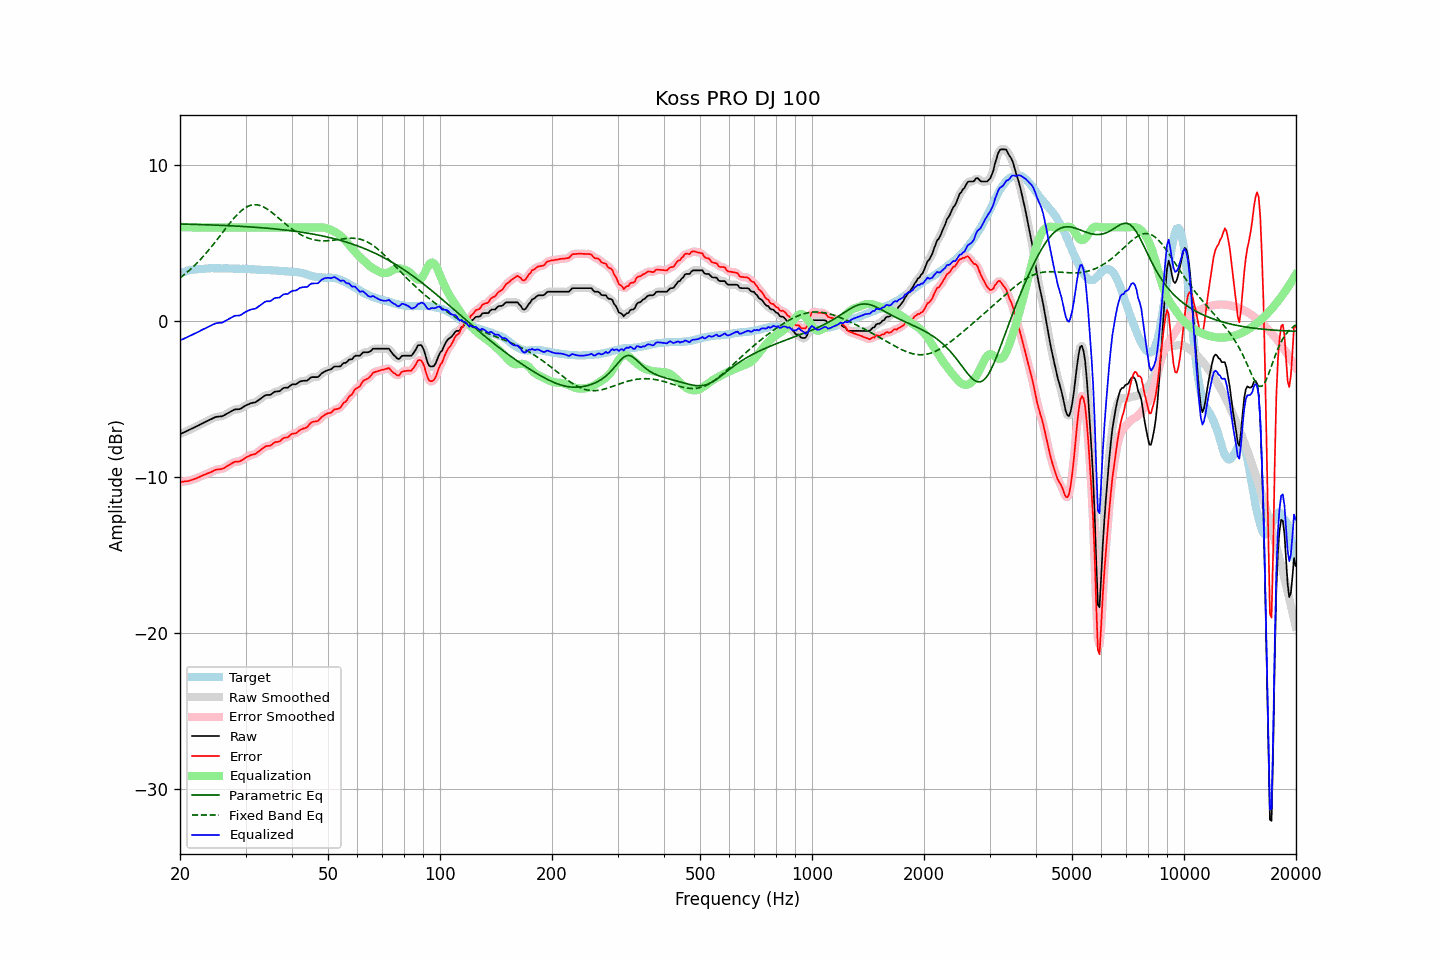

The file beside this chart, header and first rows:
frequency, raw, error, smoothed, error_smoothed, equalization, parametric_eq, fixed_band_eq, equalized_raw, equalized_smoothed, target
20.00, -7.24, -10.31, -7.24, -10.31, 6.00, 6.22, 2.76, -1.24, -1.24, 3.07
20.20, -7.19, -10.30, -7.19, -10.30, 6.00, 6.22, 2.84, -1.19, -1.19, 3.11
20.40, -7.15, -10.29, -7.15, -10.29, 6.00, 6.21, 2.92, -1.15, -1.15, 3.14
20.61, -7.10, -10.27, -7.10, -10.27, 6.00, 6.21, 3.00, -1.10, -1.10, 3.16
20.81, -7.05, -10.26, -7.06, -10.26, 6.00, 6.21, 3.09, -1.05, -1.06, 3.21
21.02, -7.01, -10.26, -7.01, -10.24, 6.00, 6.20, 3.18, -1.01, -1.01, 3.24
21.23, -6.96, -10.21, -6.96, -10.22, 6.00, 6.20, 3.27, -0.96, -0.96, 3.25
21.44, -6.91, -10.18, -6.91, -10.19, 6.00, 6.20, 3.36, -0.91, -0.91, 3.27
21.66, -6.86, -10.15, -6.86, -10.15, 6.00, 6.20, 3.46, -0.86, -0.86, 3.29
21.87, -6.81, -10.11, -6.81, -10.12, 6.00, 6.19, 3.56, -0.81, -0.81, 3.30
22.09, -6.76, -10.08, -6.76, -10.08, 6.00, 6.19, 3.66, -0.76, -0.76, 3.32
22.31, -6.71, -10.03, -6.71, -10.03, 6.00, 6.19, 3.76, -0.71, -0.71, 3.32
22.54, -6.66, -9.99, -6.66, -9.99, 6.00, 6.18, 3.87, -0.66, -0.66, 3.33
22.76, -6.60, -9.94, -6.60, -9.94, 6.00, 6.18, 3.98, -0.60, -0.60, 3.34
22.99, -6.55, -9.89, -6.55, -9.89, 6.00, 6.18, 4.09, -0.55, -0.55, 3.34
23.22, -6.50, -9.85, -6.50, -9.85, 6.00, 6.17, 4.21, -0.50, -0.50, 3.35
23.45, -6.45, -9.81, -6.45, -9.81, 6.00, 6.17, 4.32, -0.45, -0.45, 3.36
23.69, -6.40, -9.77, -6.40, -9.77, 6.00, 6.17, 4.44, -0.40, -0.40, 3.37
23.92, -6.35, -9.73, -6.35, -9.73, 6.00, 6.16, 4.56, -0.35, -0.35, 3.38
24.16, -6.30, -9.69, -6.30, -9.69, 6.00, 6.16, 4.69, -0.30, -0.30, 3.39
24.40, -6.25, -9.64, -6.25, -9.64, 6.00, 6.15, 4.82, -0.25, -0.25, 3.39
24.65, -6.20, -9.58, -6.20, -9.59, 6.00, 6.15, 4.95, -0.20, -0.20, 3.38
24.89, -6.15, -9.53, -6.16, -9.54, 6.00, 6.15, 5.08, -0.15, -0.16, 3.38
25.14, -6.13, -9.51, -6.13, -9.51, 6.00, 6.14, 5.21, -0.13, -0.13, 3.38
25.39, -6.12, -9.50, -6.12, -9.50, 6.00, 6.14, 5.34, -0.12, -0.12, 3.38
25.65, -6.11, -9.49, -6.11, -9.49, 6.00, 6.13, 5.48, -0.11, -0.11, 3.38
25.91, -6.10, -9.47, -6.09, -9.47, 6.00, 6.13, 5.61, -0.10, -0.09, 3.37
26.16, -6.06, -9.44, -6.06, -9.43, 6.00, 6.13, 5.74, -0.06, -0.06, 3.38
26.43, -6.00, -9.38, -6.00, -9.38, 6.00, 6.12, 5.88, -0.00, -0.00, 3.38
26.69, -5.94, -9.32, -5.94, -9.32, 6.00, 6.12, 6.01, 0.06, 0.06, 3.37
26.96, -5.88, -9.26, -5.88, -9.26, 6.00, 6.11, 6.14, 0.12, 0.12, 3.37
27.23, -5.82, -9.19, -5.82, -9.19, 6.00, 6.11, 6.27, 0.18, 0.18, 3.37
27.50, -5.76, -9.13, -5.76, -9.13, 6.00, 6.10, 6.40, 0.24, 0.24, 3.37
27.77, -5.71, -9.07, -5.71, -9.07, 6.00, 6.10, 6.52, 0.29, 0.29, 3.36
28.05, -5.66, -9.02, -5.67, -9.03, 6.00, 6.09, 6.64, 0.34, 0.33, 3.36
28.33, -5.65, -9.00, -5.65, -9.01, 6.00, 6.08, 6.75, 0.35, 0.35, 3.35
28.62, -5.65, -9.01, -5.65, -9.00, 6.00, 6.08, 6.86, 0.35, 0.35, 3.35
28.90, -5.64, -8.99, -5.63, -8.98, 6.00, 6.07, 6.96, 0.36, 0.37, 3.35
29.19, -5.60, -8.94, -5.59, -8.94, 6.00, 6.07, 7.06, 0.40, 0.41, 3.34
29.48, -5.53, -8.88, -5.53, -8.88, 6.00, 6.06, 7.14, 0.47, 0.47, 3.35
29.78, -5.46, -8.81, -5.47, -8.81, 6.00, 6.05, 7.22, 0.54, 0.53, 3.35
30.08, -5.40, -8.75, -5.40, -8.75, 6.00, 6.05, 7.28, 0.60, 0.60, 3.35
30.38, -5.35, -8.69, -5.35, -8.69, 6.00, 6.04, 7.34, 0.65, 0.65, 3.33
30.68, -5.31, -8.64, -5.31, -8.64, 6.00, 6.04, 7.38, 0.69, 0.69, 3.33
30.99, -5.26, -8.58, -5.27, -8.59, 6.00, 6.03, 7.42, 0.74, 0.73, 3.32
31.30, -5.24, -8.56, -5.25, -8.56, 6.00, 6.02, 7.44, 0.76, 0.75, 3.32
31.61, -5.22, -8.54, -5.22, -8.53, 6.00, 6.01, 7.45, 0.78, 0.78, 3.32
31.93, -5.20, -8.50, -5.19, -8.49, 6.00, 6.01, 7.45, 0.80, 0.81, 3.30
32.24, -5.13, -8.42, -5.13, -8.43, 6.00, 6.00, 7.45, 0.87, 0.87, 3.29
32.57, -5.06, -8.35, -5.06, -8.35, 6.00, 5.99, 7.42, 0.94, 0.94, 3.29
32.89, -4.98, -8.27, -4.98, -8.27, 6.00, 5.98, 7.40, 1.02, 1.02, 3.29
33.22, -4.91, -8.19, -4.90, -8.19, 6.00, 5.98, 7.35, 1.09, 1.10, 3.28
33.55, -4.83, -8.11, -4.83, -8.11, 6.00, 5.97, 7.31, 1.17, 1.17, 3.28
33.89, -4.76, -8.04, -4.77, -8.05, 6.00, 5.96, 7.25, 1.24, 1.23, 3.28
34.23, -4.73, -8.01, -4.74, -8.01, 6.00, 5.95, 7.19, 1.27, 1.26, 3.27
34.57, -4.73, -7.99, -4.73, -8.00, 6.00, 5.94, 7.12, 1.27, 1.27, 3.26
34.92, -4.73, -7.99, -4.71, -7.97, 6.00, 5.93, 7.05, 1.27, 1.29, 3.26
35.27, -4.67, -7.93, -4.66, -7.91, 6.00, 5.92, 6.97, 1.33, 1.34, 3.26
35.62, -4.59, -7.83, -4.60, -7.84, 6.00, 5.91, 6.89, 1.41, 1.40, 3.24
35.97, -4.52, -7.76, -4.54, -7.78, 6.00, 5.90, 6.80, 1.48, 1.46, 3.24
... 635 more rows
